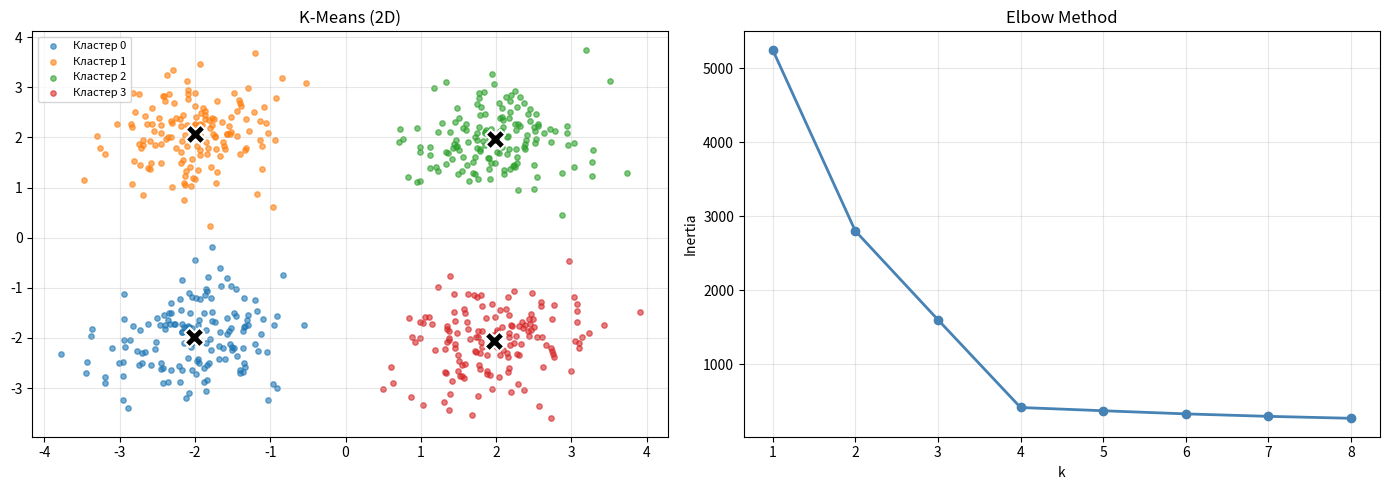

This figure's Python source: (Note: this script raises an exception after producing the figure.)
import numpy as np

class KMeans:
    def __init__(self, n_clusters=3, max_iter=300, tol=1e-4, init="kmeans++", metric="euclidean", random_state=None, n_init=10):
        self.n_clusters = n_clusters
        self.max_iter = max_iter
        self.tol = tol
        self.init = init
        self.metric = metric
        self.random_state = random_state
        self.n_init = n_init
        self.centroids_ = None
        self.labels_ = None
        self.inertia_ = np.inf
        self.n_iter_ = 0

    def _distance(self, X, centroids):
        if self.metric == "euclidean":
            XX = np.sum(X**2, axis=1, keepdims=True)
            CC = np.sum(centroids**2, axis=1, keepdims=True)
            dist_sq = XX - 2 * X @ centroids.T + CC.T
            return np.sqrt(np.maximum(dist_sq, 0.0))
        elif self.metric == "manhattan":
            return np.sum(np.abs(X[:, np.newaxis, :] - centroids[np.newaxis, :, :]), axis=2)
        elif self.metric == "cosine":
            X_n = X / (np.linalg.norm(X, axis=1, keepdims=True) + 1e-10)
            C_n = centroids / (np.linalg.norm(centroids, axis=1, keepdims=True) + 1e-10)
            return 1.0 - X_n @ C_n.T

    def _init_centroids(self, X, rng):
        N, d = X.shape
        if self.init == "random":
            return X[rng.choice(N, size=self.n_clusters, replace=False)].copy()
        centroids = np.empty((self.n_clusters, d), dtype=X.dtype)
        centroids[0] = X[rng.integers(N)]
        for i in range(1, self.n_clusters):
            dist = self._distance(X, centroids[:i])
            min_dist = dist.min(axis=1)
            probs = min_dist**2
            probs /= probs.sum()
            centroids[i] = X[rng.choice(N, p=probs)]
        return centroids

    def _fit_single(self, X, rng):
        centroids = self._init_centroids(X, rng)
        for it in range(1, self.max_iter + 1):
            dists = self._distance(X, centroids)
            labels = np.argmin(dists, axis=1)
            new_centroids = np.empty_like(centroids)
            for j in range(self.n_clusters):
                members = X[labels == j]
                new_centroids[j] = members.mean(axis=0) if len(members) > 0 else X[rng.integers(X.shape[0])]
            shift = np.linalg.norm(new_centroids - centroids, axis=1).max()
            centroids = new_centroids
            if shift < self.tol:
                break
        dists = self._distance(X, centroids)
        labels = np.argmin(dists, axis=1)
        inertia = sum(np.sum((X[labels == j] - centroids[j])**2) for j in range(self.n_clusters))
        return centroids, labels, inertia, it

    def fit(self, X):
        X = np.asarray(X, dtype=np.float64)
        if X.ndim == 1:
            X = X.reshape(-1, 1)
        rng = np.random.default_rng(self.random_state)
        best = (None, None, np.inf, 0)
        for _ in range(self.n_init):
            res = self._fit_single(X, rng)
            if res[2] < best[2]:
                best = res
        self.centroids_, self.labels_, self.inertia_, self.n_iter_ = best
        return self

    def predict(self, X):
        X = np.asarray(X, dtype=np.float64)
        if X.ndim == 1:
            X = X.reshape(-1, 1)
        return np.argmin(self._distance(X, self.centroids_), axis=1)

    def fit_predict(self, X):
        self.fit(X)
        return self.labels_

    @staticmethod
    def elbow(X, k_range=range(1, 11), **kwargs):
        inertias = []
        for k in k_range:
            km = KMeans(n_clusters=k, **kwargs)
            km.fit(X)
            inertias.append(km.inertia_)
        return inertias


if __name__ == "__main__":
    import matplotlib.pyplot as plt
    rng = np.random.default_rng(42)
    centers = np.array([[2, 2], [-2, -2], [2, -2], [-2, 2]])
    X = np.vstack([rng.normal(loc=c, scale=0.6, size=(150, 2)) for c in centers])
    rng.shuffle(X)
    km = KMeans(n_clusters=4, init="kmeans++", random_state=0)
    labels = km.fit_predict(X)
    print(f"Итераций: {km.n_iter_}, inertia: {km.inertia_:.2f}")
    print(f"Центроиды:\n{km.centroids_}")
    fig, axes = plt.subplots(1, 2, figsize=(14, 5))
    for j in range(km.n_clusters):
        mask = labels == j
        axes[0].scatter(X[mask, 0], X[mask, 1], s=15, alpha=0.6, label=f"Кластер {j}")
    axes[0].scatter(km.centroids_[:, 0], km.centroids_[:, 1], s=200, c="black", marker="X", edgecolors="white", linewidths=1.5, zorder=10)
    axes[0].set_title("K-Means (2D)")
    axes[0].legend(fontsize=8)
    axes[0].grid(alpha=0.3)
    k_range = range(1, 9)
    inertias = KMeans.elbow(X, k_range=k_range, random_state=0)
    axes[1].plot(list(k_range), inertias, "o-", color="steelblue", linewidth=2)
    axes[1].set_xlabel("k")
    axes[1].set_ylabel("Inertia")
    axes[1].set_title("Elbow Method")
    axes[1].grid(alpha=0.3)
    plt.tight_layout()
    plt.savefig("kmeans_demo.png", dpi=150)
    print("Сохранено: kmeans_demo.png")

    # --- Diabetes dataset ---
    import csv
    with open(r"..\lab3\diabetes.csv", "r") as f:
        reader = csv.reader(f)
        header = next(reader)
        data = np.array([[float(x) for x in row] for row in reader])
    X_diab = data[:, :-1]  # все признаки кроме Outcome
    y_true = data[:, -1].astype(int)
    feature_names = header[:-1]
    mean = X_diab.mean(axis=0)
    std = X_diab.std(axis=0)
    X_norm = (X_diab - mean) / (std + 1e-10)
    k_range_d = range(1, 11)
    inertias_d = KMeans.elbow(X_norm, k_range=k_range_d, random_state=0)
    km_diab = KMeans(n_clusters=2, init="kmeans++", random_state=0)
    pred = km_diab.fit_predict(X_norm)
    acc1 = np.mean(pred == y_true)
    acc2 = np.mean((1 - pred) == y_true)
    acc = max(acc1, acc2)
    if acc2 > acc1:
        pred = 1 - pred
    print(f"\n=== Diabetes dataset ===")
    print(f"Размер: {X_diab.shape[0]} x {X_diab.shape[1]} признаков")
    print(f"Итераций: {km_diab.n_iter_}, inertia: {km_diab.inertia_:.2f}")
    print(f"Совпадение с Outcome: {acc:.2%}")
    print(f"Размеры кластеров: {[np.sum(pred == j) for j in range(2)]}")
    print(f"Реальное распределение: 0={np.sum(y_true==0)}, 1={np.sum(y_true==1)}")
    fig2, axes2 = plt.subplots(1, 3, figsize=(18, 5))
    axes2[0].plot(list(k_range_d), inertias_d, "o-", color="steelblue", linewidth=2)
    axes2[0].set_xlabel("k")
    axes2[0].set_ylabel("Inertia")
    axes2[0].set_title("Elbow (Diabetes)")
    axes2[0].grid(alpha=0.3)
    X_c = X_norm - X_norm.mean(axis=0)
    cov = X_c.T @ X_c / len(X_c)
    eigvals, eigvecs = np.linalg.eigh(cov)
    idx = np.argsort(eigvals)[::-1]
    pc2 = eigvecs[:, idx[:2]]
    X_pca = X_c @ pc2
    colors_map = ["#4C72B0", "#DD8452"]
    for j in range(2):
        mask = pred == j
        axes2[1].scatter(X_pca[mask, 0], X_pca[mask, 1], s=12, alpha=0.5, color=colors_map[j], label=f"Кластер {j}")
    axes2[1].scatter([], [], s=0)
    axes2[1].set_title("K-Means кластеры (PCA)")
    axes2[1].set_xlabel("PC1")
    axes2[1].set_ylabel("PC2")
    axes2[1].legend(fontsize=8)
    axes2[1].grid(alpha=0.3)
    for j in range(2):
        mask = y_true == j
        axes2[2].scatter(X_pca[mask, 0], X_pca[mask, 1], s=12, alpha=0.5, color=colors_map[j], label=f"Outcome {j}")
    axes2[2].set_title("Реальные метки (PCA)")
    axes2[2].set_xlabel("PC1")
    axes2[2].set_ylabel("PC2")
    axes2[2].legend(fontsize=8)
    axes2[2].grid(alpha=0.3)
    plt.tight_layout()
    plt.savefig("kmeans_diabetes.png", dpi=150)
    print("Сохранено: kmeans_diabetes.png")
